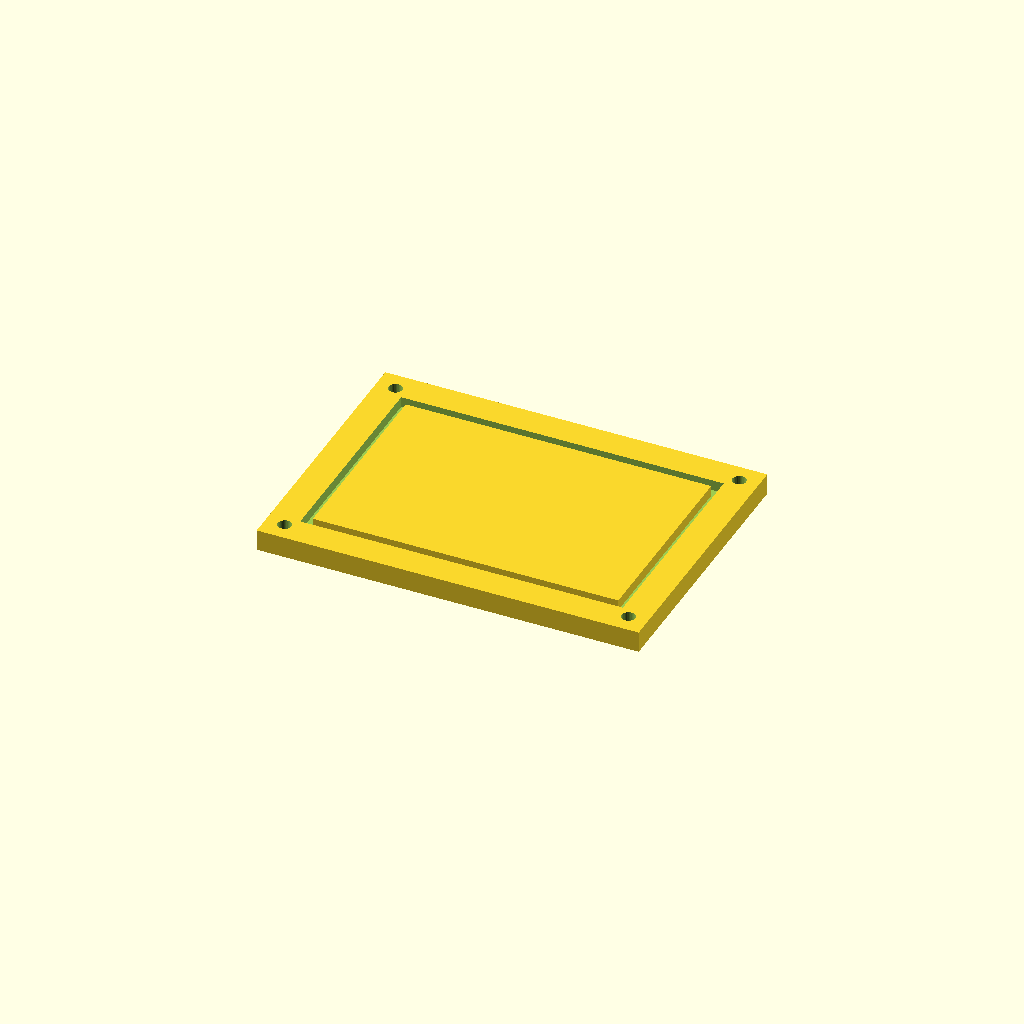
Cell 1 — every parameter at its default value.
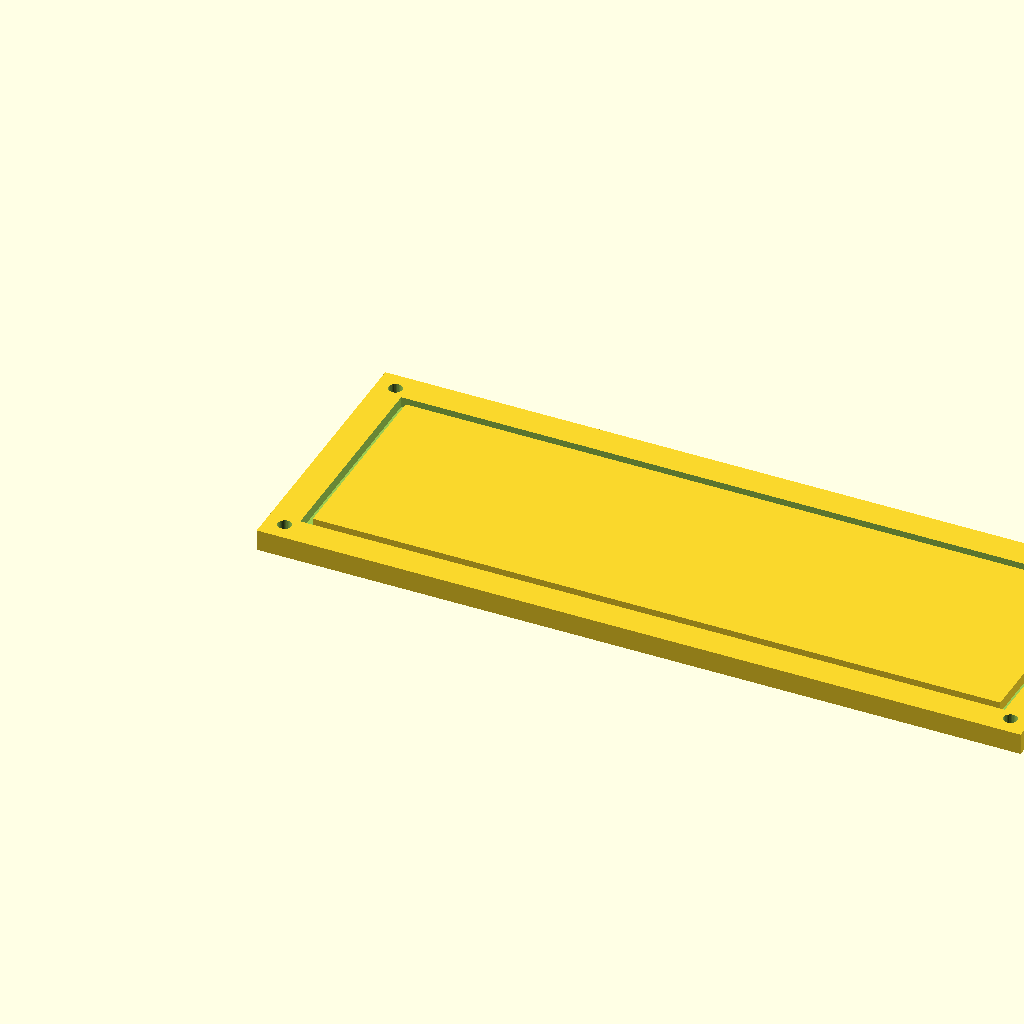
Cell 2 — width set to 180, the other parameters unchanged.
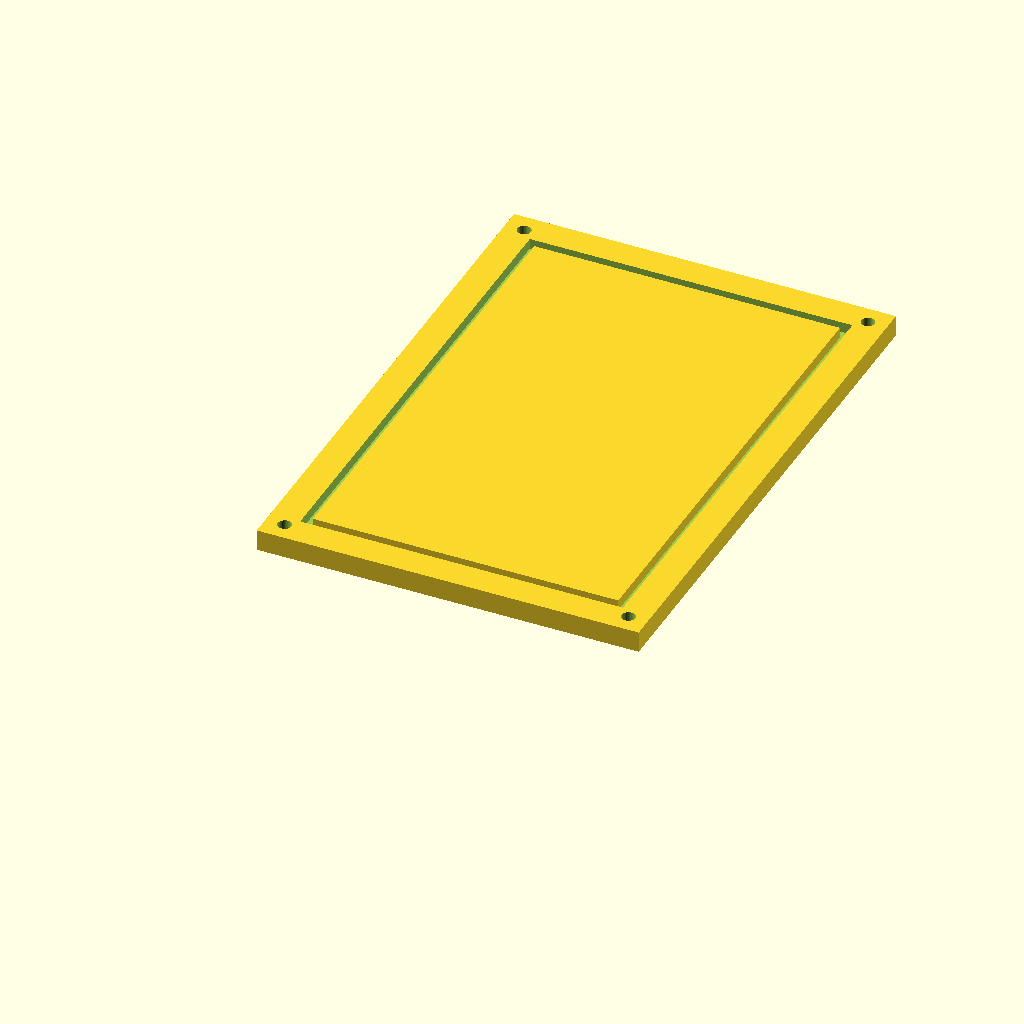
Cell 3: depth = 130 (everything else at default).
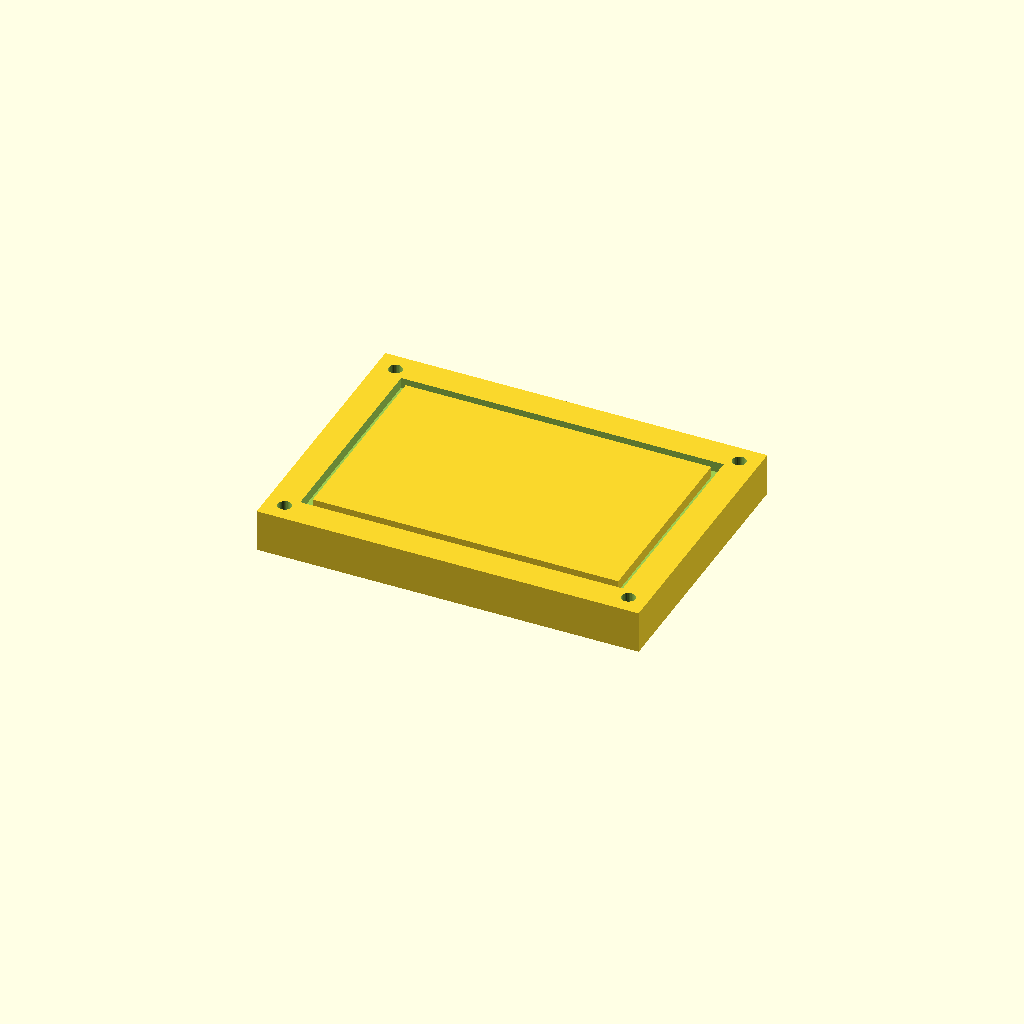
Cell 4: the same model with thickness = 10.
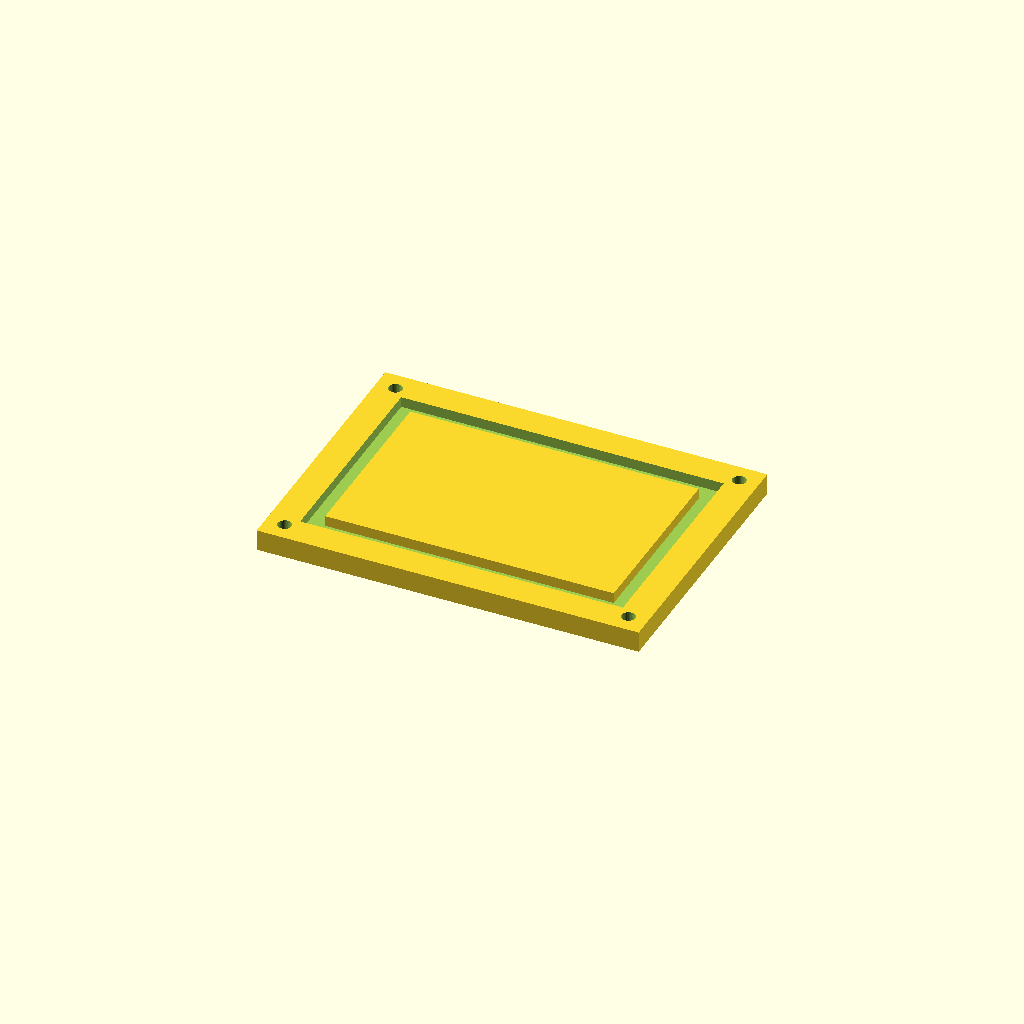
Cell 5: the same model with groove_w = 4.
All cells are drawn from one camera (rotation 55°, 0°, 25°, orthographic, colour scheme Cornfield), so only the parameter changes between them.
Source of the model, data/previews/families_v9/scad/enclosure_lid_gasket_lid.scad:
$fn = 32;
// Enclosure lid with a closed gasket groove.

width = 90;
depth = 65;
thickness = 5;
groove_w = 2;
groove_d = 2.5;
margin = 7;
hole_d = 3.2;

difference() {
    cube([width, depth, thickness]);
    difference() {
        translate([margin, margin, thickness - groove_d])
            cube([width - 2 * margin, depth - 2 * margin, groove_d + 1]);
        translate([margin + groove_w, margin + groove_w, thickness - groove_d - 1])
            cube([
                width - 2 * (margin + groove_w),
                depth - 2 * (margin + groove_w),
                groove_d + 3
            ]);
    }
    for (x = [margin / 2 + 1, width - margin / 2 - 1],
         y = [margin / 2 + 1, depth - margin / 2 - 1])
        translate([x, y, -1]) cylinder(h = thickness + 2, d = hole_d);
}
Parameter table extracted from the source (name, type, default, range or options):
width: number, default 90
depth: number, default 65
thickness: number, default 5
groove_w: number, default 2
groove_d: number, default 2.5
margin: number, default 7
hole_d: number, default 3.2
